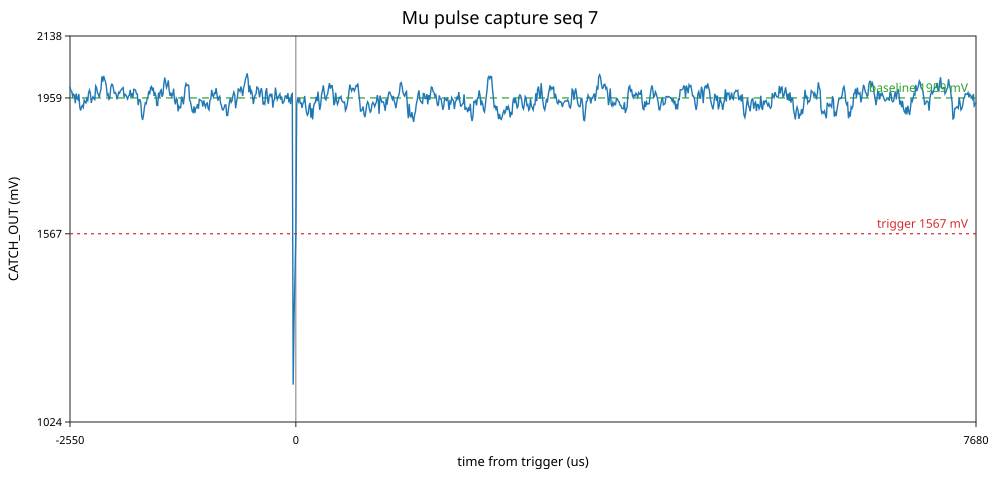

Source data for this figure (header and first rows):
sample, time_us, raw, mv
0, -2550, 2471, 1991
1, -2540, 2457, 1980
2, -2530, 2455, 1978
3, -2520, 2436, 1963
4, -2510, 2444, 1970
5, -2500, 2440, 1966
6, -2490, 2412, 1944
7, -2480, 2447, 1972
8, -2470, 2429, 1957
9, -2460, 2425, 1954
10, -2450, 2445, 1970
11, -2440, 2399, 1933
12, -2430, 2386, 1923
13, -2420, 2399, 1933
14, -2410, 2404, 1937
15, -2400, 2397, 1932
16, -2390, 2423, 1953
17, -2380, 2416, 1947
18, -2370, 2413, 1945
19, -2360, 2429, 1957
20, -2350, 2422, 1952
21, -2340, 2449, 1974
22, -2330, 2459, 1982
23, -2320, 2448, 1973
24, -2310, 2413, 1945
25, -2300, 2428, 1957
26, -2290, 2435, 1962
27, -2280, 2428, 1957
28, -2270, 2425, 1954
29, -2260, 2474, 1994
30, -2250, 2468, 1989
31, -2240, 2449, 1974
32, -2230, 2444, 1970
33, -2220, 2432, 1960
34, -2210, 2450, 1974
35, -2200, 2462, 1984
36, -2190, 2508, 2021
37, -2180, 2489, 2006
38, -2170, 2510, 2023
39, -2160, 2498, 2013
40, -2150, 2490, 2007
41, -2140, 2473, 1993
42, -2130, 2440, 1966
43, -2120, 2445, 1970
44, -2110, 2426, 1955
45, -2100, 2430, 1958
46, -2090, 2468, 1989
47, -2080, 2480, 1999
48, -2070, 2479, 1998
49, -2060, 2465, 1986
50, -2050, 2448, 1973
51, -2040, 2451, 1975
52, -2030, 2446, 1971
53, -2020, 2426, 1955
54, -2010, 2437, 1964
55, -2000, 2451, 1975
56, -1990, 2448, 1973
57, -1980, 2458, 1981
58, -1970, 2460, 1982
59, -1960, 2465, 1986
... 964 more rows
